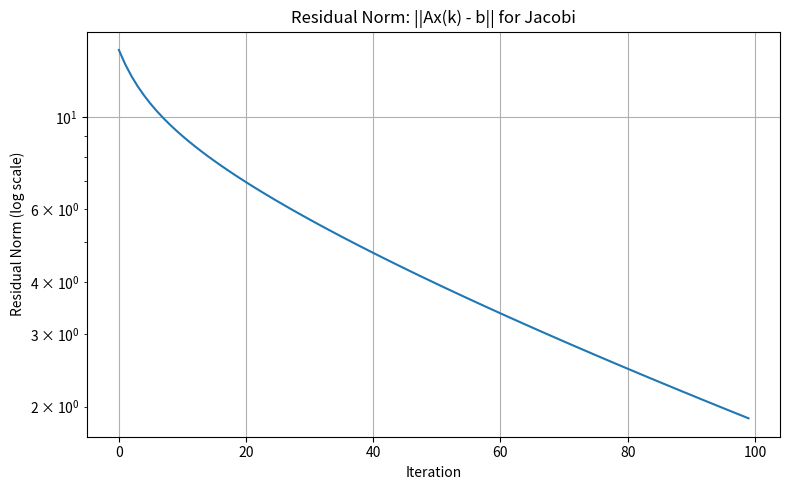
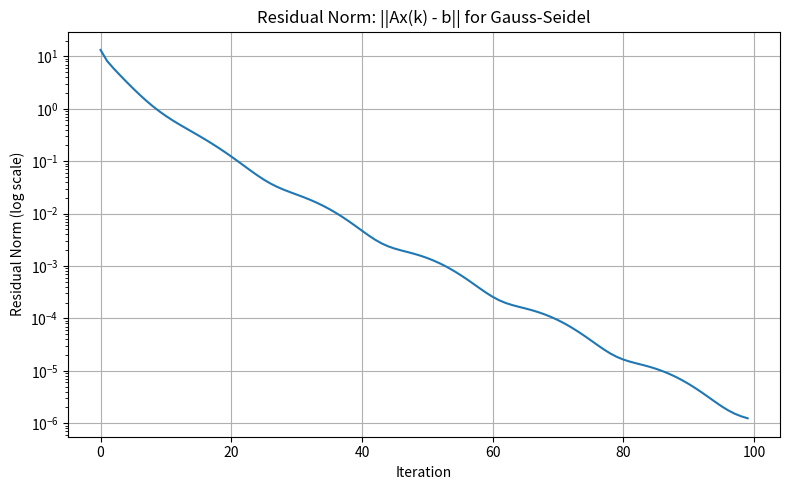
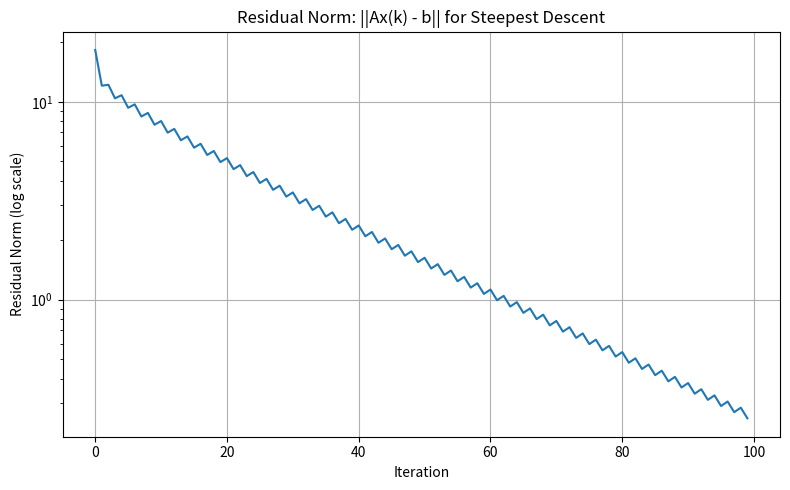
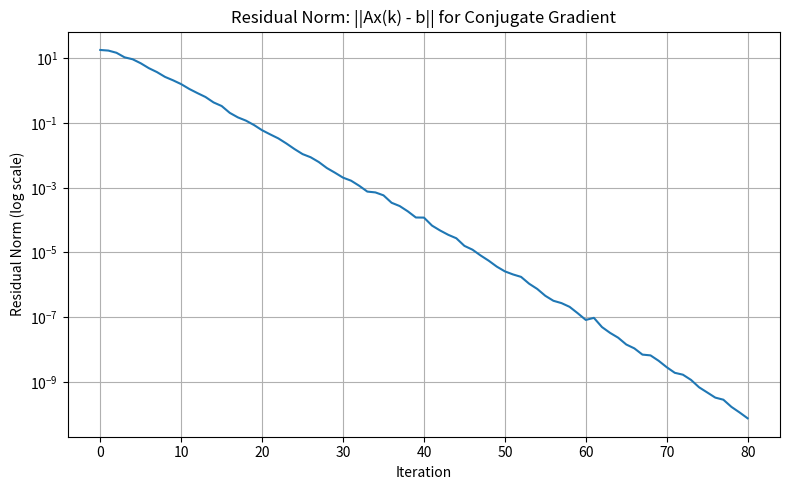
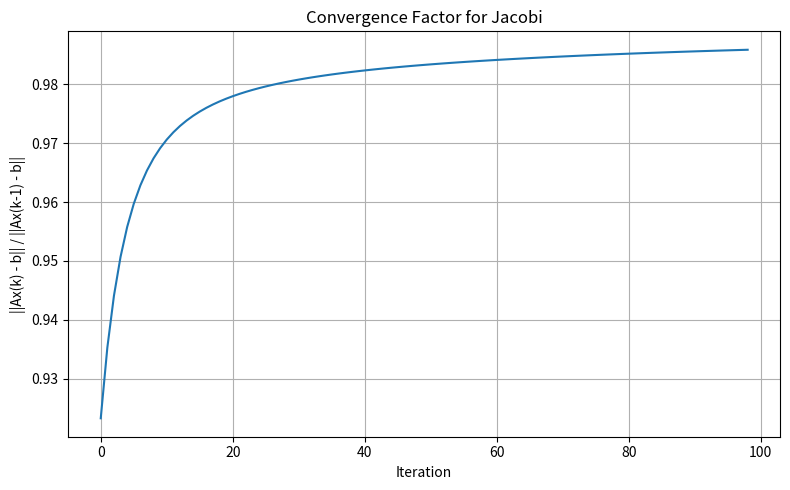
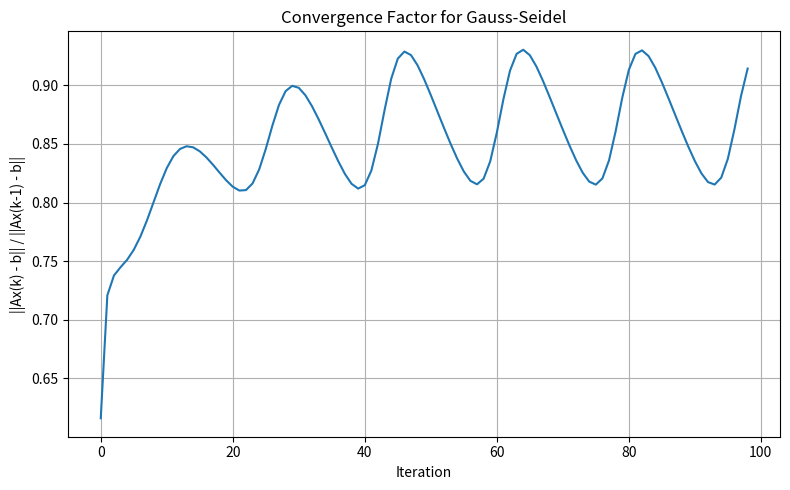
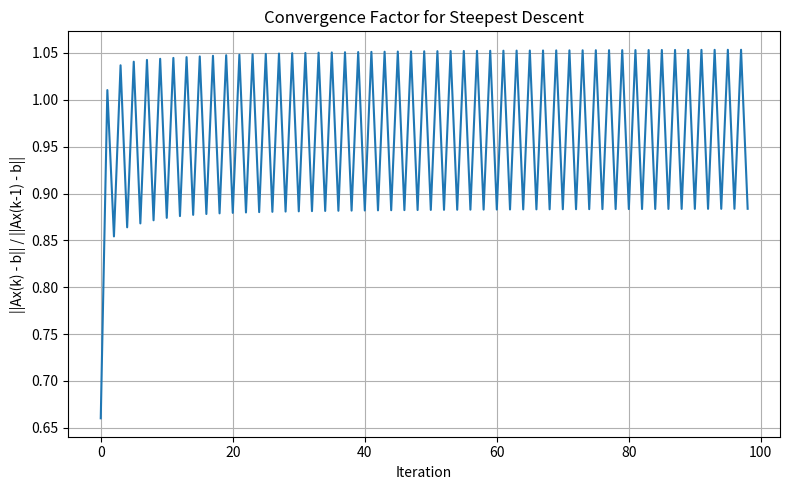
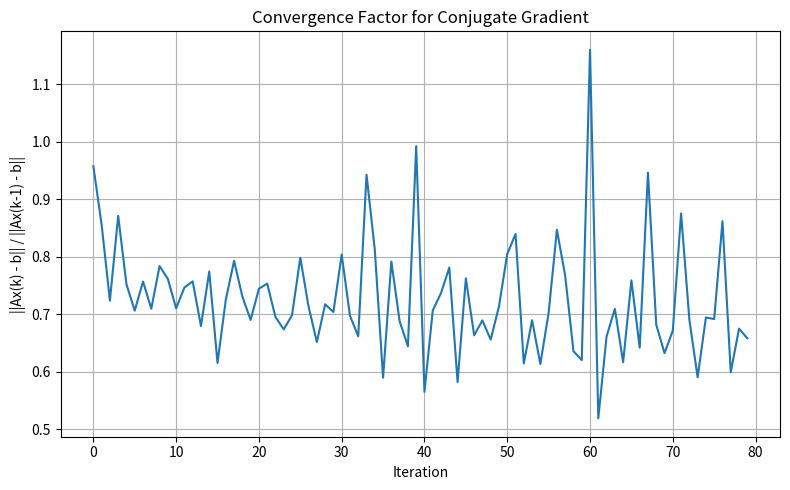
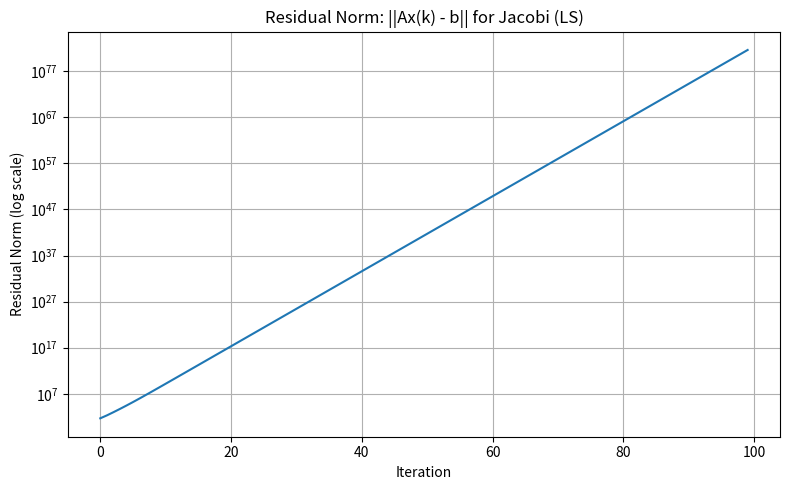
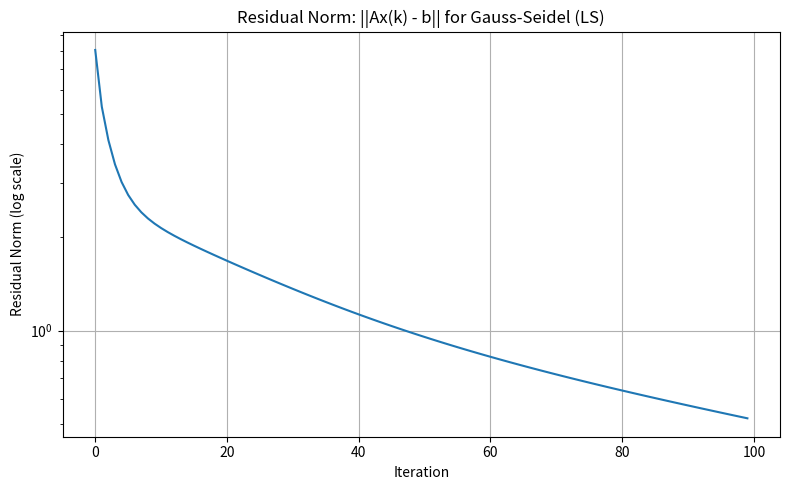
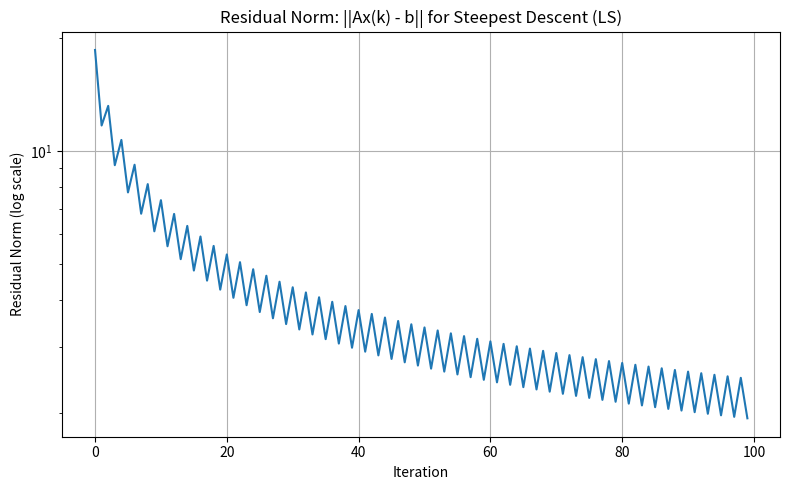
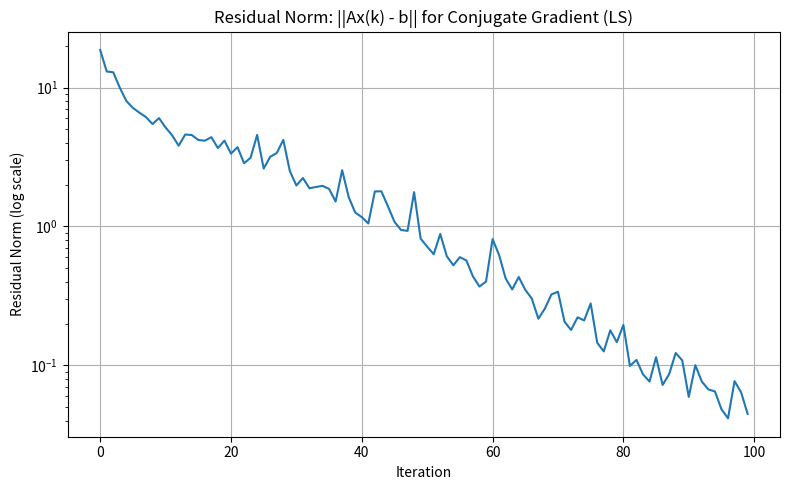
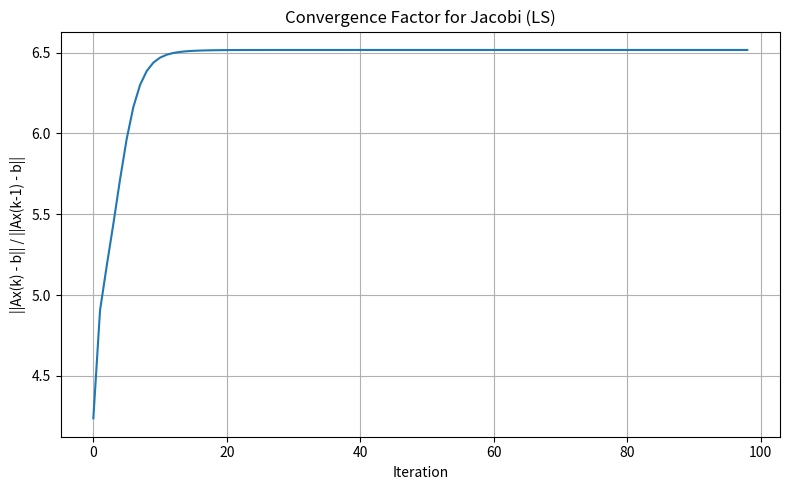
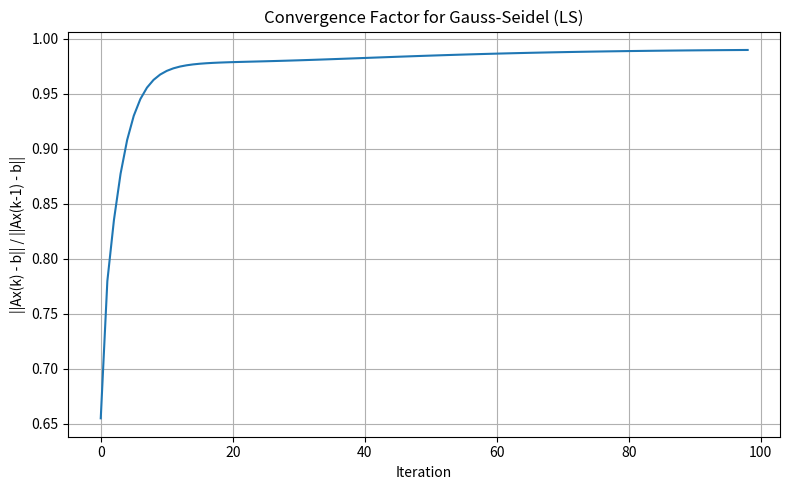
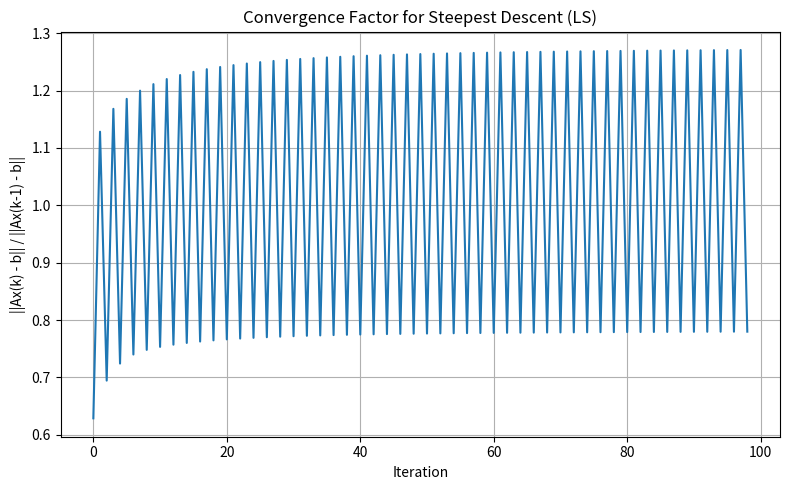
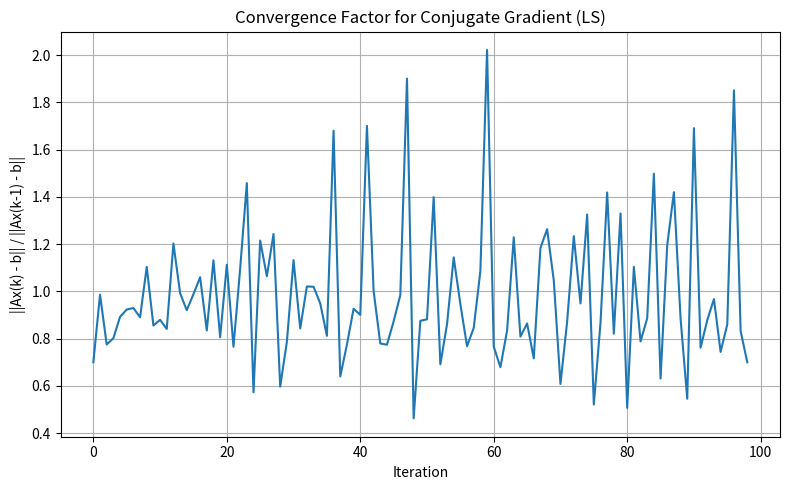

These figures' Python source, in order:
import numpy as np

# --------------a--------------
#Jacobi method implementation
def jacobi(A, b, x0, max_iter=100, omega=1.0):
    D = np.diag(np.diag(A))
    R = A - D
    D_inv = np.linalg.inv(D)
    x = x0.copy()
    errors = []
    conv_factors = []

    for k in range(max_iter):
        x_new = x + omega * (D_inv @ (b - A @ x))
        error = np.linalg.norm(A @ x_new - b)
        errors.append(error)
        if k > 0:
            conv_factors.append(error / errors[k - 1])
        x = x_new
    return x, errors, conv_factors

#gauss_seidel method implementation
def gauss_seidel(A, b, x0, max_iter=100):
    L = np.tril(A)
    U = A - L
    x = x0.copy()
    errors = []
    conv_factors = []

    for k in range(max_iter):
        x_new = np.linalg.solve(L, b - U @ x)
        error = np.linalg.norm(A @ x_new - b)
        errors.append(error)
        if k > 0:
            conv_factors.append(error / errors[k - 1])
        x = x_new
    return x, errors, conv_factors

#steepest_descent method implementation
def steepest_descent(A, b, x0, max_iter=100):
    x = x0.copy()
    errors = []
    conv_factors = []

    for k in range(max_iter):
        r = b - A @ x
        alpha = r @ r / (r @ A @ r)
        x = x + alpha * r
        error = np.linalg.norm(A @ x - b)
        errors.append(error)
        if k > 0:
            conv_factors.append(error / errors[k - 1])
    return x, errors, conv_factors

#conjugate_gradient method implementation
def conjugate_gradient(A, b, x0, max_iter=100):
    x = x0.copy()
    r = b - A @ x
    p = r.copy()
    rs_old = r @ r
    errors = []
    conv_factors = []

    for k in range(max_iter):
        Ap = A @ p
        alpha = rs_old / (p @ Ap)
        x = x + alpha * p
        r = r - alpha * Ap
        rs_new = r @ r
        error = np.linalg.norm(A @ x - b)
        errors.append(error)
        if k > 0:
            conv_factors.append(error / errors[k - 1])
        if np.sqrt(rs_new) < 1e-10:
            break
        p = r + (rs_new / rs_old) * p
        rs_old = rs_new
    return x, errors, conv_factors

# --------------b--------------
import scipy.sparse as sparse
import matplotlib.pyplot as plt

# create a random sparse matrix A
n = 256
A_rand = sparse.random(n, n, density=5/n, format='csr')
v = np.random.rand(n)
V = sparse.spdiags(v, 0, n, n, format='csr')
A = A_rand.transpose() @ V @ A_rand + 0.1 * sparse.eye(n)
A = A.toarray() 

b = np.random.randn(n)
x0 = np.zeros(n)

# Run the methods
x_jacobi, err_jacobi, conv_jacobi = jacobi(A, b, x0, omega=0.1)
x_gs, err_gs, conv_gs = gauss_seidel(A, b, x0)
x_sd, err_sd, conv_sd = steepest_descent(A, b, x0)
x_cg, err_cg, conv_cg = conjugate_gradient(A, b, x0)

errors = [
    (err_jacobi, "Jacobi"),
    (err_gs, "Gauss-Seidel"),
    (err_sd, "Steepest Descent"),
    (err_cg, "Conjugate Gradient")
]

convs = [
    (conv_jacobi, "Jacobi"),
    (conv_gs, "Gauss-Seidel"),
    (conv_sd, "Steepest Descent"),
    (conv_cg, "Conjugate Gradient")
]

# plot the errors
for err, name in errors:
    plt.figure(figsize=(8, 5))
    plt.semilogy(err)
    plt.title(f"Residual Norm: ||Ax(k) - b|| for {name}")
    plt.xlabel("Iteration")
    plt.ylabel("Residual Norm (log scale)")
    plt.grid(True)
    plt.tight_layout()
    plt.show()

# plot the convergence factors
for conv, name in convs:
    plt.figure(figsize=(8, 5))
    plt.plot(conv)
    plt.title(f"Convergence Factor for {name}")
    plt.xlabel("Iteration")
    plt.ylabel("||Ax(k) - b|| / ||Ax(k-1) - b||")
    plt.grid(True)
    plt.tight_layout()
    plt.show()

# --------------c--------------

At = A.T
A_ls = At @ A
b_ls = At @ b
x0 = np.zeros_like(b)

# solving LS problem using the same methods
x_jacobi_ls, err_jacobi_ls, conv_jacobi_ls = jacobi(A_ls, b_ls, x0, omega=0.6)
x_gs_ls, err_gs_ls, conv_gs_ls = gauss_seidel(A_ls, b_ls, x0)
x_sd_ls, err_sd_ls, conv_sd_ls = steepest_descent(A_ls, b_ls, x0)
x_cg_ls, err_cg_ls, conv_cg_ls = conjugate_gradient(A_ls, b_ls, x0)


errors_ls = [
    (err_jacobi_ls, "Jacobi (LS)"),
    (err_gs_ls, "Gauss-Seidel (LS)"),
    (err_sd_ls, "Steepest Descent (LS)"),
    (err_cg_ls, "Conjugate Gradient (LS)")
]

convs_ls = [
    (conv_jacobi_ls, "Jacobi (LS)"),
    (conv_gs_ls, "Gauss-Seidel (LS)"),
    (conv_sd_ls, "Steepest Descent (LS)"),
    (conv_cg_ls, "Conjugate Gradient (LS)")
]

# plotting the errors for LS problem
for err, name in errors_ls:
    plt.figure(figsize=(8, 5))
    plt.semilogy(err)
    plt.title(f"Residual Norm: ||Ax(k) - b|| for {name}")
    plt.xlabel("Iteration")
    plt.ylabel("Residual Norm (log scale)")
    plt.grid(True)
    plt.tight_layout()
    plt.show()

# plotting the convergence factors for LS problem
for conv, name in convs_ls:
    plt.figure(figsize=(8, 5))
    plt.plot(conv)
    plt.title(f"Convergence Factor for {name}")
    plt.xlabel("Iteration")
    plt.ylabel("||Ax(k) - b|| / ||Ax(k-1) - b||")
    plt.grid(True)
    plt.tight_layout()
    plt.show()

np.allclose(x_cg, x_cg_ls, atol=1e-4)